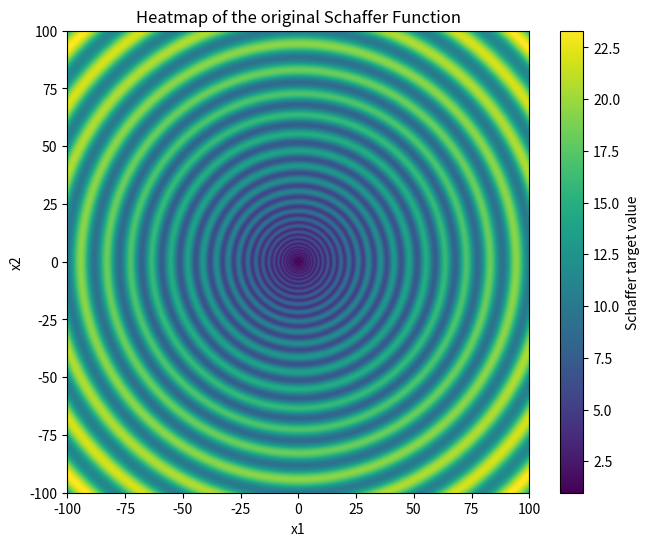

This figure's Python source:
import numpy as np
import matplotlib.pyplot as plt

def schwefel(x1, x2):
    return 418.9828872724339 * 2 - (x1 * np.sin(np.sqrt(np.abs(x1))) + x2 * np.sin(np.sqrt(np.abs(x2))))

def h1(x1, x2):
    term1 = np.sin(x1 - x2 / 8) ** 2
    term2 = np.sin(x2 + x1 / 8) ** 2
    denominator = np.sqrt((x1 - 8.6998) ** 2 + (x2 - 6.7665) ** 2) + 1
    return (term1 + term2) / denominator

def schaffer(x1, x2):
    term1 = (x1 ** 2 + x2 ** 2) ** 0.25
    term2 = np.sin(50 * (x1 ** 2 + x2 ** 2) ** 0.10) ** 2
    return term1 * (term2 + 1.0)

# Definiere den Bereich der Heatmap, unterschiedlich je nach Funktion
x_min, x_max = -100, 100
y_min, y_max = -100, 100

# Erstelle ein Gitter von x- und y-Werten
resolution = 500  # Anzahl der Punkte pro Achse
x = np.linspace(x_min, x_max, resolution)
y = np.linspace(y_min, y_max, resolution)
X, Y = np.meshgrid(x, y)

# Verwende die gewünschte Funktion hier
Z = schaffer(X, Y)

plt.figure(figsize=(8, 6))
plt.imshow(Z, extent=[x_min, x_max, y_min, y_max], origin='lower', cmap='viridis')
plt.colorbar(label='Schaffer target value')
plt.xlabel('x1')
plt.ylabel('x2')
plt.title('Heatmap of the original Schaffer Function')
plt.show()